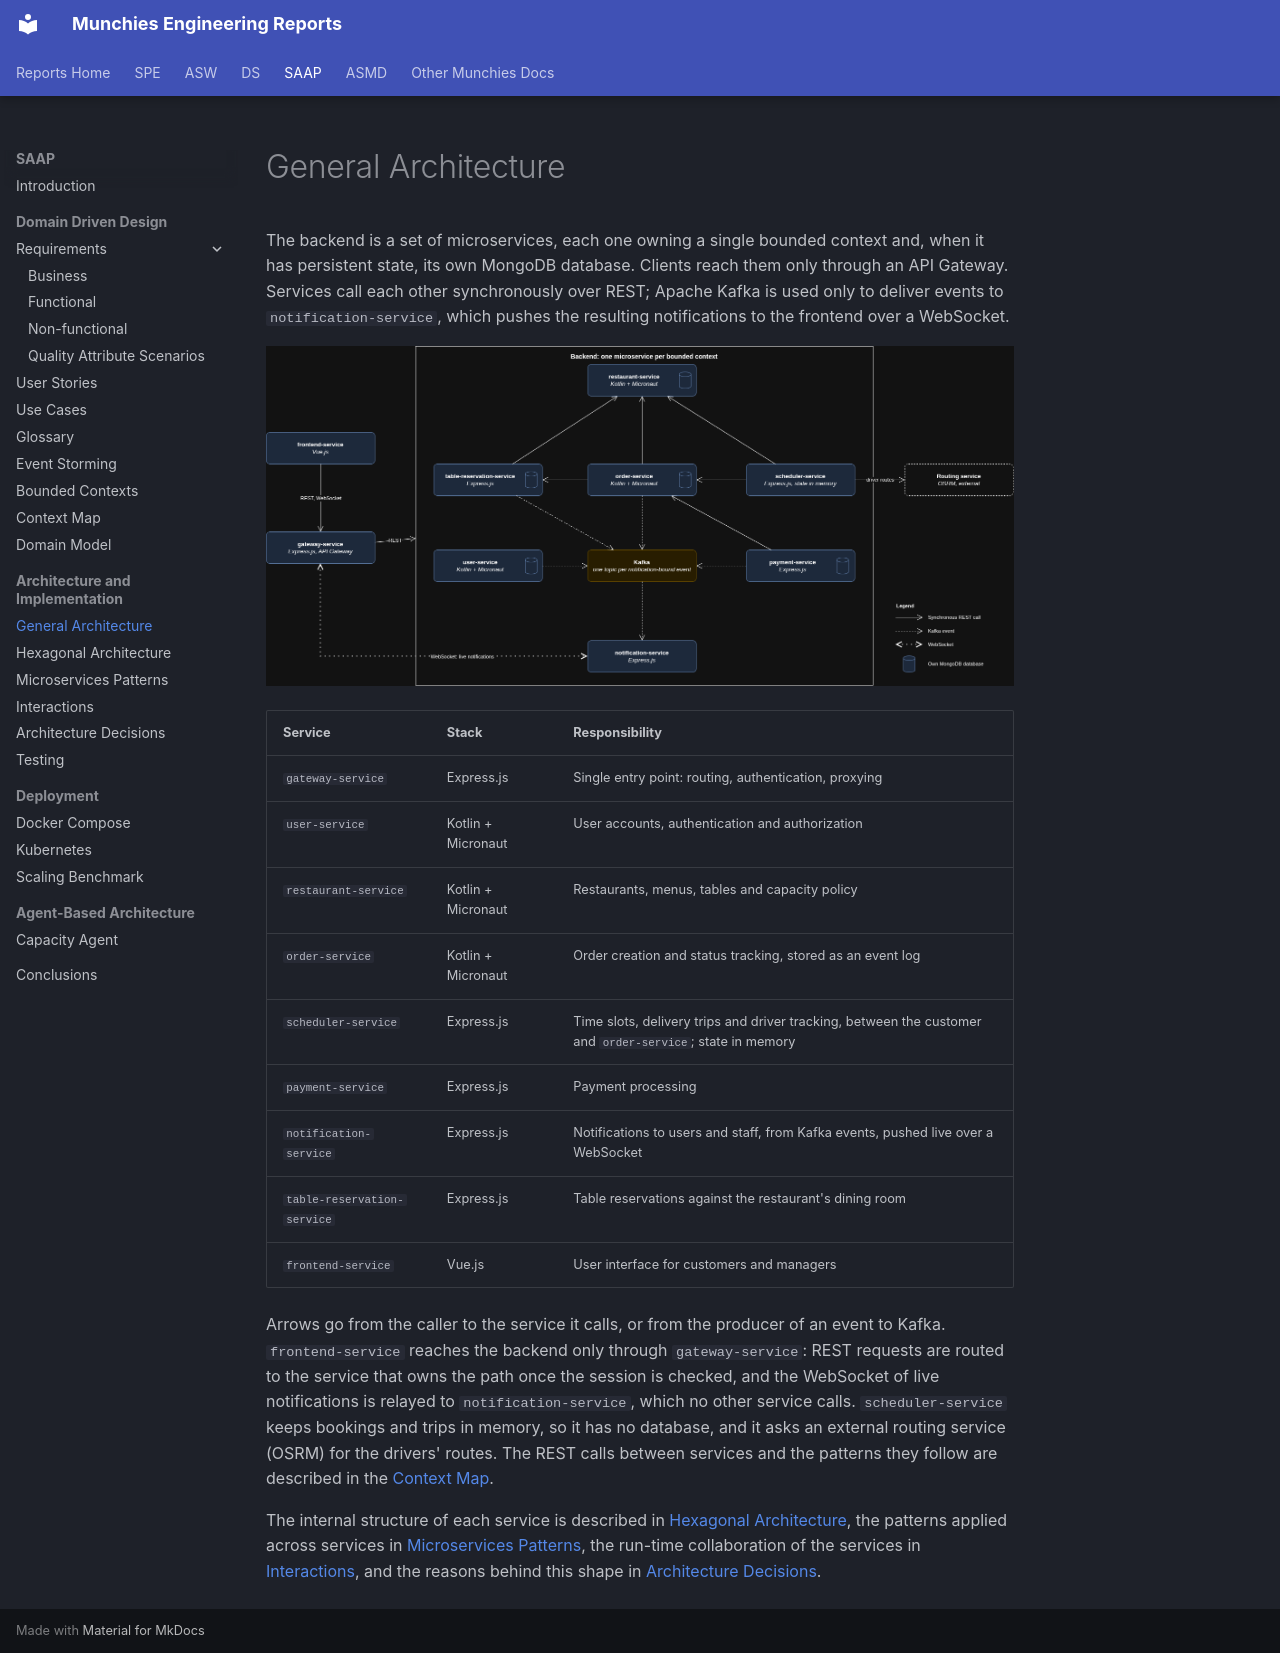

repository: Norby99/munchies · page: saap/02-Architecture and Implementation/general-architecture/index.html · generator: mkdocs

# General Architecture

The backend is a set of microservices, each one owning a single bounded context and, when it has persistent state, its
own MongoDB database. Clients reach them only through an API Gateway. Services call each other synchronously over
REST; Apache Kafka is used only to deliver events to `notification-service`, which pushes the resulting notifications
to the frontend over a WebSocket.

![General architecture](general-architecture/general-architecture.png)

| Service                     | Stack              | Responsibility                                                       |
|-----------------------------|--------------------|----------------------------------------------------------------------|
| `gateway-service`           | Express.js         | Single entry point: routing, authentication, proxying                |
| `user-service`              | Kotlin + Micronaut | User accounts, authentication and authorization                      |
| `restaurant-service`        | Kotlin + Micronaut | Restaurants, menus, tables and capacity policy                       |
| `order-service`             | Kotlin + Micronaut | Order creation and status tracking, stored as an event log           |
| `scheduler-service`         | Express.js         | Time slots, delivery trips and driver tracking, between the customer and `order-service`; state in memory |
| `payment-service`           | Express.js         | Payment processing                                                   |
| `notification-service`      | Express.js         | Notifications to users and staff, from Kafka events, pushed live over a WebSocket |
| `table-reservation-service` | Express.js         | Table reservations against the restaurant's dining room              |
| `frontend-service`          | Vue.js             | User interface for customers and managers                            |

Arrows go from the caller to the service it calls, or from the producer of an event to Kafka.
`frontend-service` reaches the backend only through `gateway-service`: REST requests are routed to the service that
owns the path once the session is checked, and the WebSocket of live notifications is relayed to
`notification-service`, which no other service calls. `scheduler-service` keeps bookings and trips in memory, so it
has no database, and it asks an external routing service (OSRM) for the drivers' routes. The REST calls between
services and the patterns they follow are described in the [Context Map](../01-Domain%20Driven%20Design/context-map.md).

The internal structure of each service is described in [Hexagonal Architecture](hexagonal-architecture.md), the patterns applied across services in [Microservices Patterns](microservices-patterns.md), the run-time collaboration of the services in [Interactions](interactions.md), and the reasons behind this shape in [Architecture Decisions](architecture-decisions.md).
